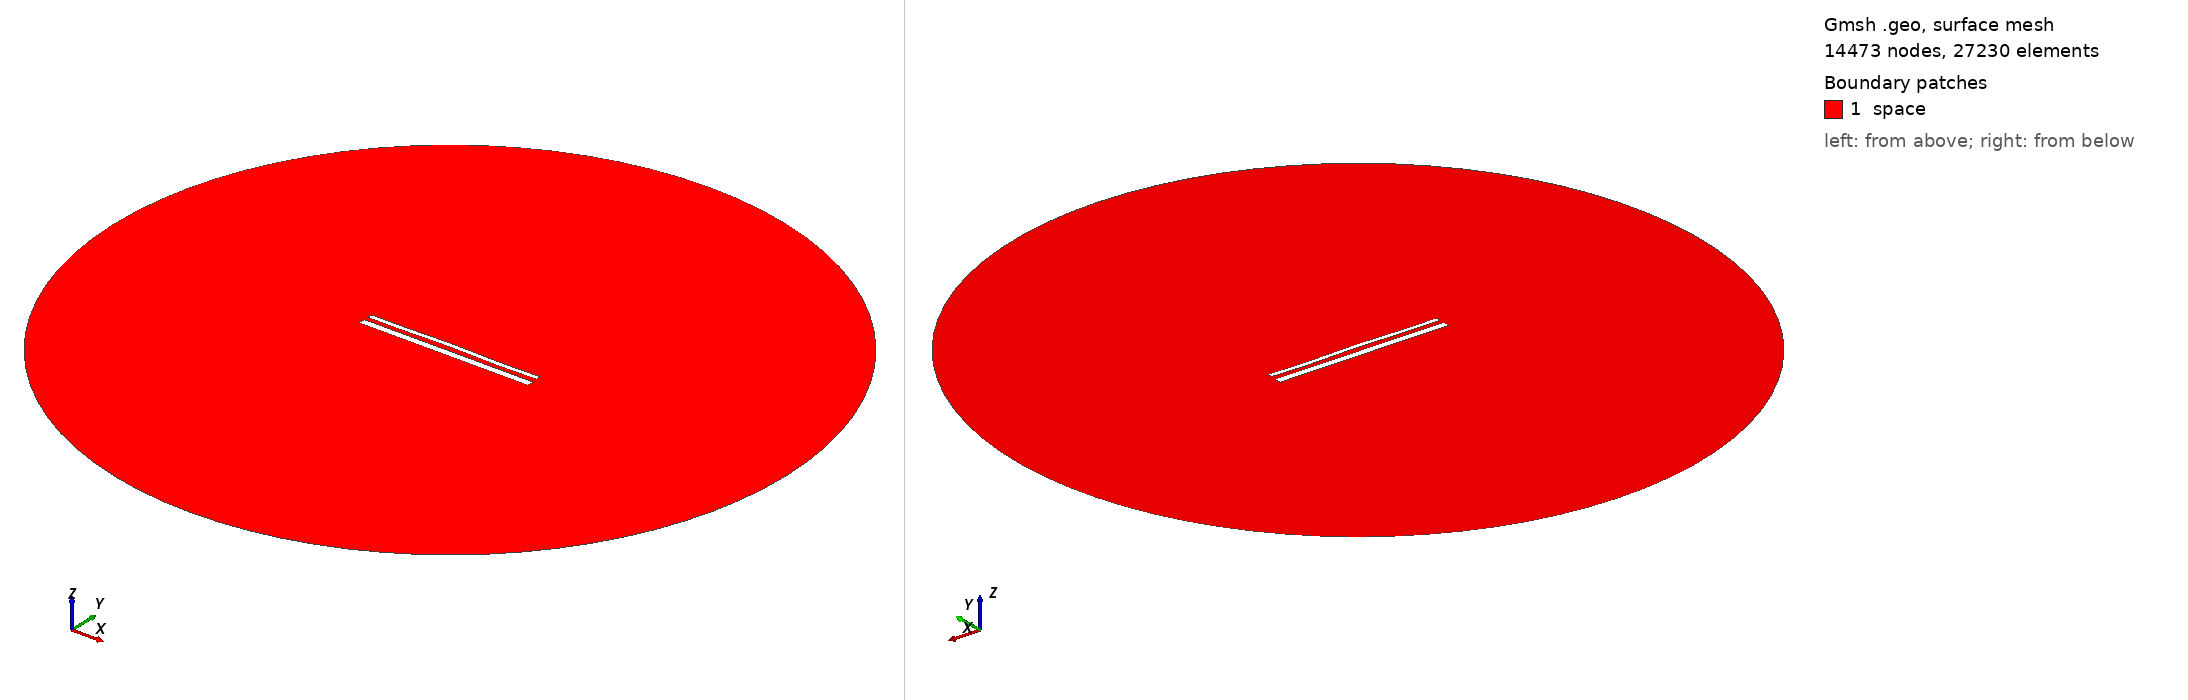

Gmsh geometry script, surface-meshed: 14473 nodes, 27230 surface elements. Boundary patches (legend numbers): 1 space. Left view from above one corner, right view from below the opposite corner. Legend entries are the model's physical surfaces. The drawing asked Gmsh for element sizes between 1% and 20% of the model's largest extent; the script's own settings can give other sizes.

=== 15616.geo (drawn) ===
//---------------------------------------
// Geometry kernel
//---------------------------------------

SetFactory("OpenCASCADE");



//---------------------------------------
// Parameters of the geometry
//---------------------------------------

// Overetch of the upper plate
overetch = 0.5;

// Distance between the plates
distance = 2.5;

// Discretization over the x axis (for the deformation)
nx = 50; 

// Length of the plate
L = 100 - overetch; 

// Number of modes
n = 4; 

// 1st mode coefficient
coeff(1) = 0.15;
beta(1) = 0.596864 * 3.1415926535 / L;

// 2nd mode coefficient
coeff(2) = 0.15;
beta(2) = 1.49418 * 3.1415926535 / L;

// 3rd mode coefficient
coeff(3) = 0.07499999999999998;
beta(3) = 2.50025 * 3.1415926535 / L;

// 4th mode coefficient
coeff(4) = -0.15;
beta(4) = 3.49999 * 3.1415926535 / L;



//---------------------------------------
// Upper plate (deformed rectangle)
//---------------------------------------

// Coordiantes of the upper plate
xmin = -50;
xmax = 50 - overetch;

// Height of the upper plate
yheight = 4 - 2 * overetch;

// Indexes of the points
UpperID[] = {};
LowerID[] = {};
LeftID[] = {};
RightID[] = {};

// Point index
p = 1;

// Horizontal edges
For i In {1:nx}
    x = xmin + (i-1)*(xmax - xmin)/(nx-1);

    y_bottom = distance / 2 + overetch;
    For j In {1:n}
        C = (Cosh(beta(j)*L) + Cos(beta(j)*L)) / (Sinh(beta(j)*L) + Sin(beta(j)*L));
        y_bottom  = y_bottom + coeff(j) * (Cosh(beta(j)*(x+50)) - Cos(beta(j)*(x+50)) - C * (Sinh(beta(j)*(x+50)) - Sin(beta(j)*(x+50))));
    EndFor

    y_top = y_bottom + yheight;

    Point(p) = {x, y_top, 0, 1.0};
    UpperID[i] = p;
    p = p + 1;

    Point(p) = {x, y_bottom, 0, 1.0};
    LowerID[i] = p;
    p = p + 1;
EndFor

// Create point lists
UpperPts[] = {}; LowerPts[] = {};
For i In {1:nx}
  UpperPts[] += {UpperID[i]};
  LowerPts[] += {LowerID[i]};
EndFor

// Build splines
Spline(1) = {UpperPts[]};
Spline(2) = {LowerPts[]};
Line(3) = {LowerPts[nx-1], UpperPts[nx-1]};
Line(4) = {LowerPts[0], UpperPts[0]};

// Build the plane surface
Curve Loop(1) = {2, 3, -1, -4};
Plane Surface(1) = {1};



//---------------------------------------
// Lower plate (rectangle)
//---------------------------------------

// Vertices
Point(1001) = {-50, -1, 0, 1.0};
Point(1002) = { 50, -1, 0, 1.0};
Point(1003) = { 50,  -5, 0, 1.0};
Point(1004) = {-50,  -5, 0, 1.0};

// Edges
Line(5) = {1001, 1002};
Line(6) = {1002, 1003};
Line(7) = {1003, 1004};
Line(8) = {1004, 1001};

// Plane surface
Line Loop(2) = {5, 6, 7, 8};
Plane Surface(2) = {2}; 



//---------------------------------------
// Outer (fictious) boundary
//---------------------------------------

// Points
Point(1005) = {0, 0, 0};       // Center
Point(1006) = {200, 0, 0};     // Start point
Point(1007) = {0, 200, 0};     // 90 degrees
Point(1008) = {-200, 0, 0};    // 180 degrees
Point(1009) = {0, -200, 0};    // 270 degrees

// Circle arcs (each needs start, center, end)
Circle(9) = {1006, 1005, 1007};
Circle(10) = {1007, 1005, 1008};
Circle(11) = {1008, 1005, 1009};
Circle(12) = {1009, 1005, 1006};

// Plane surface for the entire domain
Curve Loop(3) = {9, 10, 11, 12};
Surface(3) = {3};

// Subtract the plates from the whole domain to obtain the actual domain where we want to solve the equations
BooleanDifference{ Surface{3}; Delete; }{ Surface{1}; Surface{2}; Delete; }




//---------------------------------------
// Transfinite Lines/Curves
//---------------------------------------

// Set the number of points on the boundaries
r = 7;

// Plates
Transfinite Curve {1, 2} = 50*r Using Progression 1;
Transfinite Curve {3, 4} = 2*r Using Progression 1;
Transfinite Line {5, 7} = 50*r Using Progression 1;
Transfinite Line {6, 8} = 2*r Using Progression 1;

// Outer boundary
Transfinite Line {9, 10, 11, 12} = 20 Using Progression 1;



//---------------------------------------
// Physical groups
//---------------------------------------                

// Physical curves (boundaries)
Physical Line("force_segment", 10) = {2};
Physical Line("upper_plate", 11) = {1, 3, 4};
Physical Line("lower_plate", 12) = {5, 6, 7, 8};
Physical Line("boundary", 20) = {9, 10, 11, 12};

// Physical Surfaces
Physical Surface("space", 30) = {3};



//---------------------------------------
// 6. Generate the Mesh
//---------------------------------------

// 2D mesh generation
Mesh 2;
